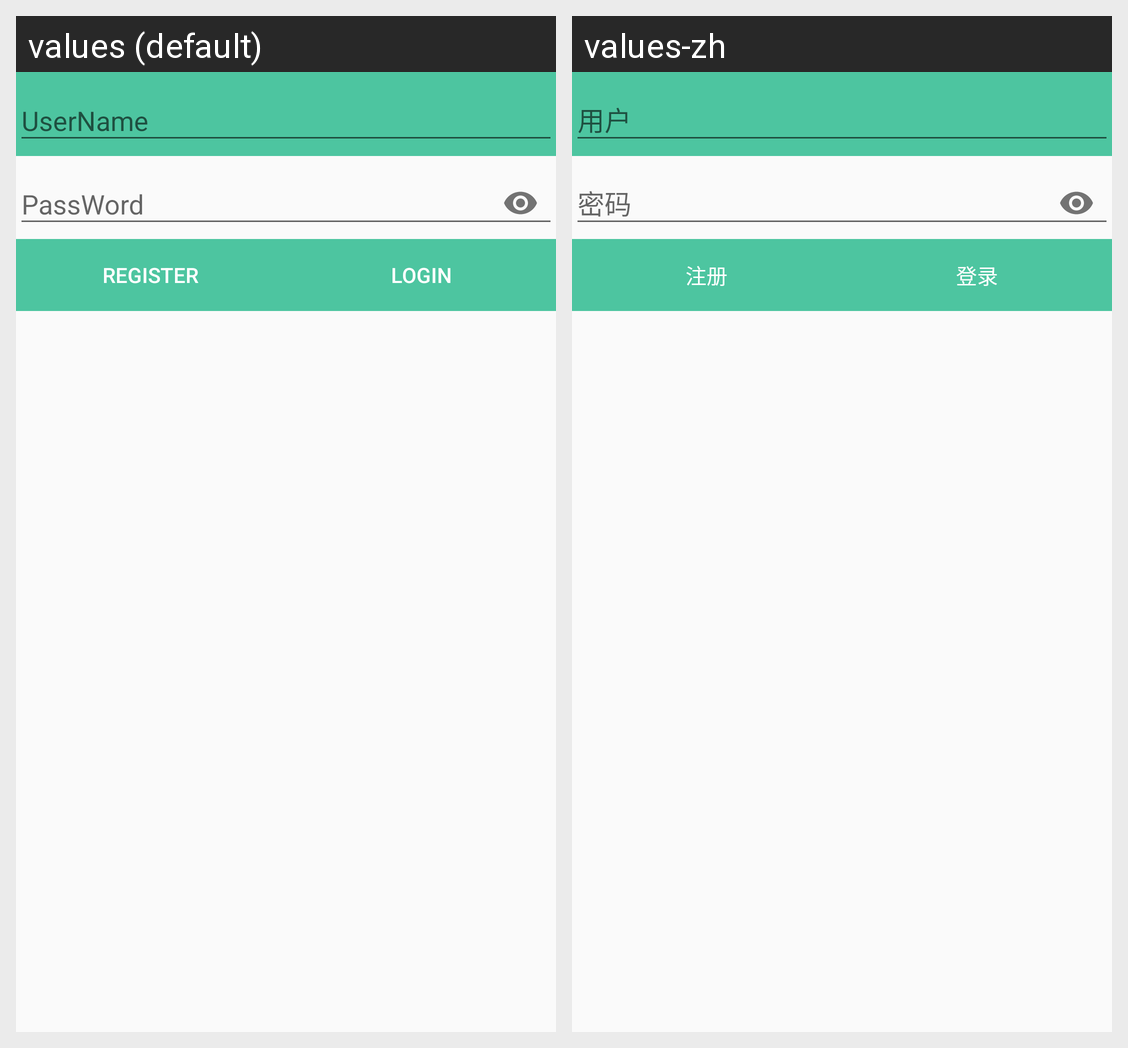

This grid shows one Android layout under two languages. Give, for every string resource on the screen, its name, the default text and each shown locale's text.
Android screen res/layout/activity_login.xml rendered under 2 locales, left to right: values (default), values-zh. Device: Nexus 5 (rendered at 1080×1920; each locale shown at half size, 540×960, under a caption strip naming it); theme ThemeTitleTheme.
Strings drawn on this screen, with the default value and each locale's value (text and hints the layout hard-codes, and strings that could not be matched under every locale, appear in the picture but are not listed):

activity_register_btn_register
  values: Register
  values-zh: 注册

activity_login_btn_login
  values: Login
  values-zh: 登录
